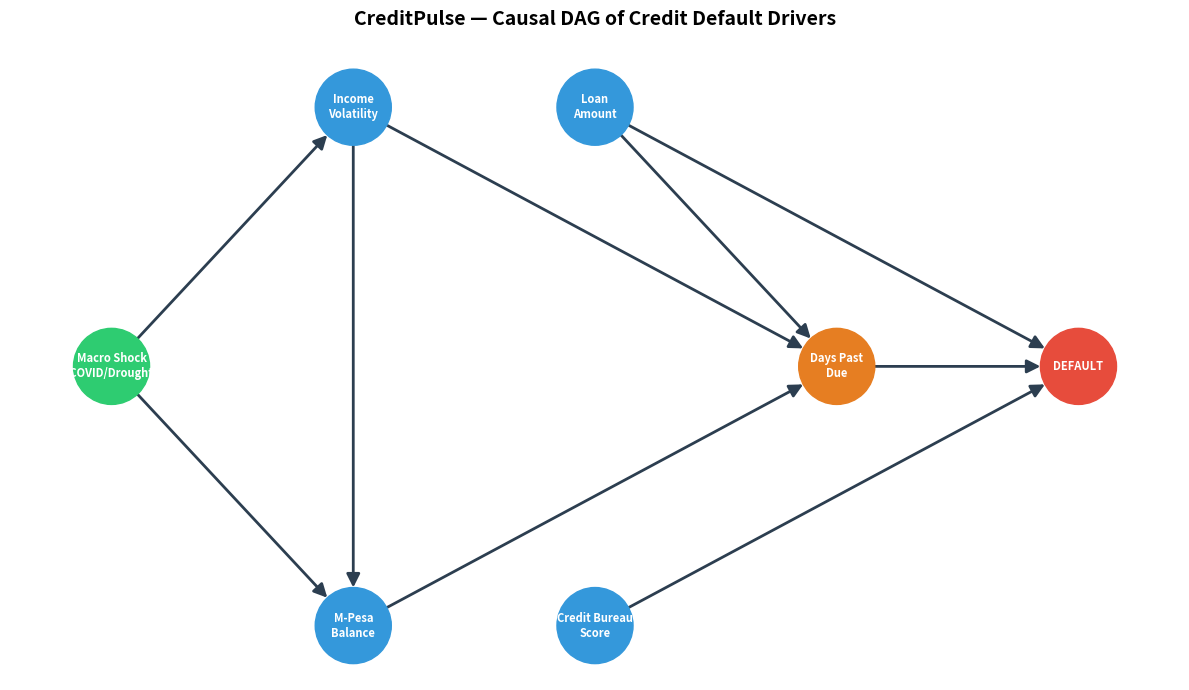

The script that saved this image:
"""
CreditPulse - Causal DAG
Phase 3: Defines the causal graph of credit default drivers.
"""

import networkx as nx
import matplotlib.pyplot as plt
from pathlib import Path

# ── Output folder ──────────────────────────────────────────────────────────
REPORTS = Path("reports")
REPORTS.mkdir(exist_ok=True)


def build_causal_dag():
    """
    Build the directed acyclic graph (DAG) encoding our causal assumptions.
    Each arrow means: left node CAUSES right node.
    """
    G = nx.DiGraph()

    # ── Nodes (variables) ─────────────────────────────────────────────────
    G.add_nodes_from([
        "Macro Shock\n(COVID/Drought)",
        "Income\nVolatility",
        "M-Pesa\nBalance",
        "Loan\nAmount",
        "Credit Bureau\nScore",
        "Days Past\nDue",
        "DEFAULT",
    ])

    # ── Edges (causal relationships) ──────────────────────────────────────
    G.add_edges_from([
        ("Macro Shock\n(COVID/Drought)", "Income\nVolatility"),
        ("Macro Shock\n(COVID/Drought)", "M-Pesa\nBalance"),
        ("Income\nVolatility",           "Days Past\nDue"),
        ("Income\nVolatility",           "M-Pesa\nBalance"),
        ("M-Pesa\nBalance",              "Days Past\nDue"),
        ("Loan\nAmount",                 "Days Past\nDue"),
        ("Credit Bureau\nScore",         "DEFAULT"),
        ("Days Past\nDue",               "DEFAULT"),
        ("Loan\nAmount",                 "DEFAULT"),
    ])

    return G


def visualise_dag(G):
    """Draw and save the causal DAG as a PNG."""
    fig, ax = plt.subplots(figsize=(12, 7))

    # Layout
    pos = {
        "Macro Shock\n(COVID/Drought)": (0, 2),
        "Income\nVolatility":           (2, 3),
        "M-Pesa\nBalance":              (2, 1),
        "Loan\nAmount":                 (4, 3),
        "Credit Bureau\nScore":         (4, 1),
        "Days Past\nDue":               (6, 2),
        "DEFAULT":                      (8, 2),
    }

    # Node colours — red for outcome, green for treatment, blue for others
    colours = {
        "DEFAULT":                      "#E74C3C",
        "Macro Shock\n(COVID/Drought)": "#2ECC71",
        "Days Past\nDue":               "#E67E22",
    }
    node_colours = [colours.get(n, "#3498DB") for n in G.nodes()]

    nx.draw_networkx(
        G, pos=pos, ax=ax,
        node_color=node_colours,
        node_size=3000,
        font_size=8,
        font_color="white",
        font_weight="bold",
        edge_color="#2C3E50",
        arrows=True,
        arrowsize=20,
        width=2,
    )

    ax.set_title("CreditPulse — Causal DAG of Credit Default Drivers",
                 fontsize=14, fontweight="bold", pad=20)
    ax.axis("off")

    output = REPORTS / "causal_dag.png"
    plt.tight_layout()
    plt.savefig(output, dpi=150, bbox_inches="tight")
    plt.close()
    print(f"  DAG saved to {output}")


def main():
    print("Building causal DAG...")
    G = build_causal_dag()
    print(f"  Nodes: {list(G.nodes())}")
    print(f"  Edges: {G.number_of_edges()} causal relationships defined")
    visualise_dag(G)
    print("Causal DAG complete!")


if __name__ == "__main__":
    main()
